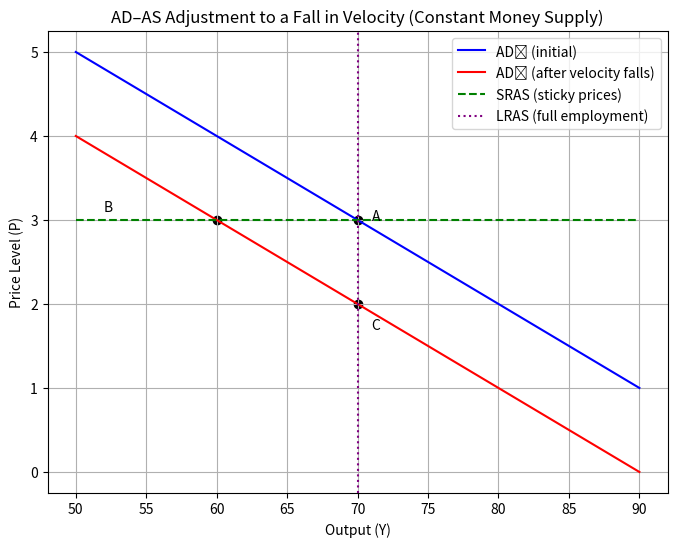

Write the Python code that produced this figure.
import matplotlib.pyplot as plt
import numpy as np

plt.figure(figsize=(8,6))
Y = np.linspace(50, 90, 400)
AD1 = 10 - 0.1 * Y  
AD2 = 9 - 0.1 * Y  

SRAS = 3 * np.ones_like(Y)

plt.plot(Y, AD1, label='AD₁ (initial)', color='blue')
plt.plot(Y, AD2, label='AD₂ (after velocity falls)', color='red')
plt.plot(Y, SRAS, label='SRAS (sticky prices)', color='green', linestyle='--')

plt.axvline(x=70, label='LRAS (full employment)', color='purple', linestyle=':')

A_Y, A_P = 70, 3
B_Y, B_P = 60, 3
C_Y, C_P = 70, 2

plt.scatter([A_Y], [A_P], color='black')
plt.text(A_Y+1, A_P, 'A')
plt.scatter([B_Y], [B_P], color='black')
plt.text(B_Y-8, B_P+0.1, 'B')
plt.scatter([C_Y], [C_P], color='black')
plt.text(C_Y+1, C_P-0.3, 'C')

plt.title('AD–AS Adjustment to a Fall in Velocity (Constant Money Supply)')
plt.xlabel('Output (Y)')
plt.ylabel('Price Level (P)')
plt.legend()
plt.grid(True)
plt.show()